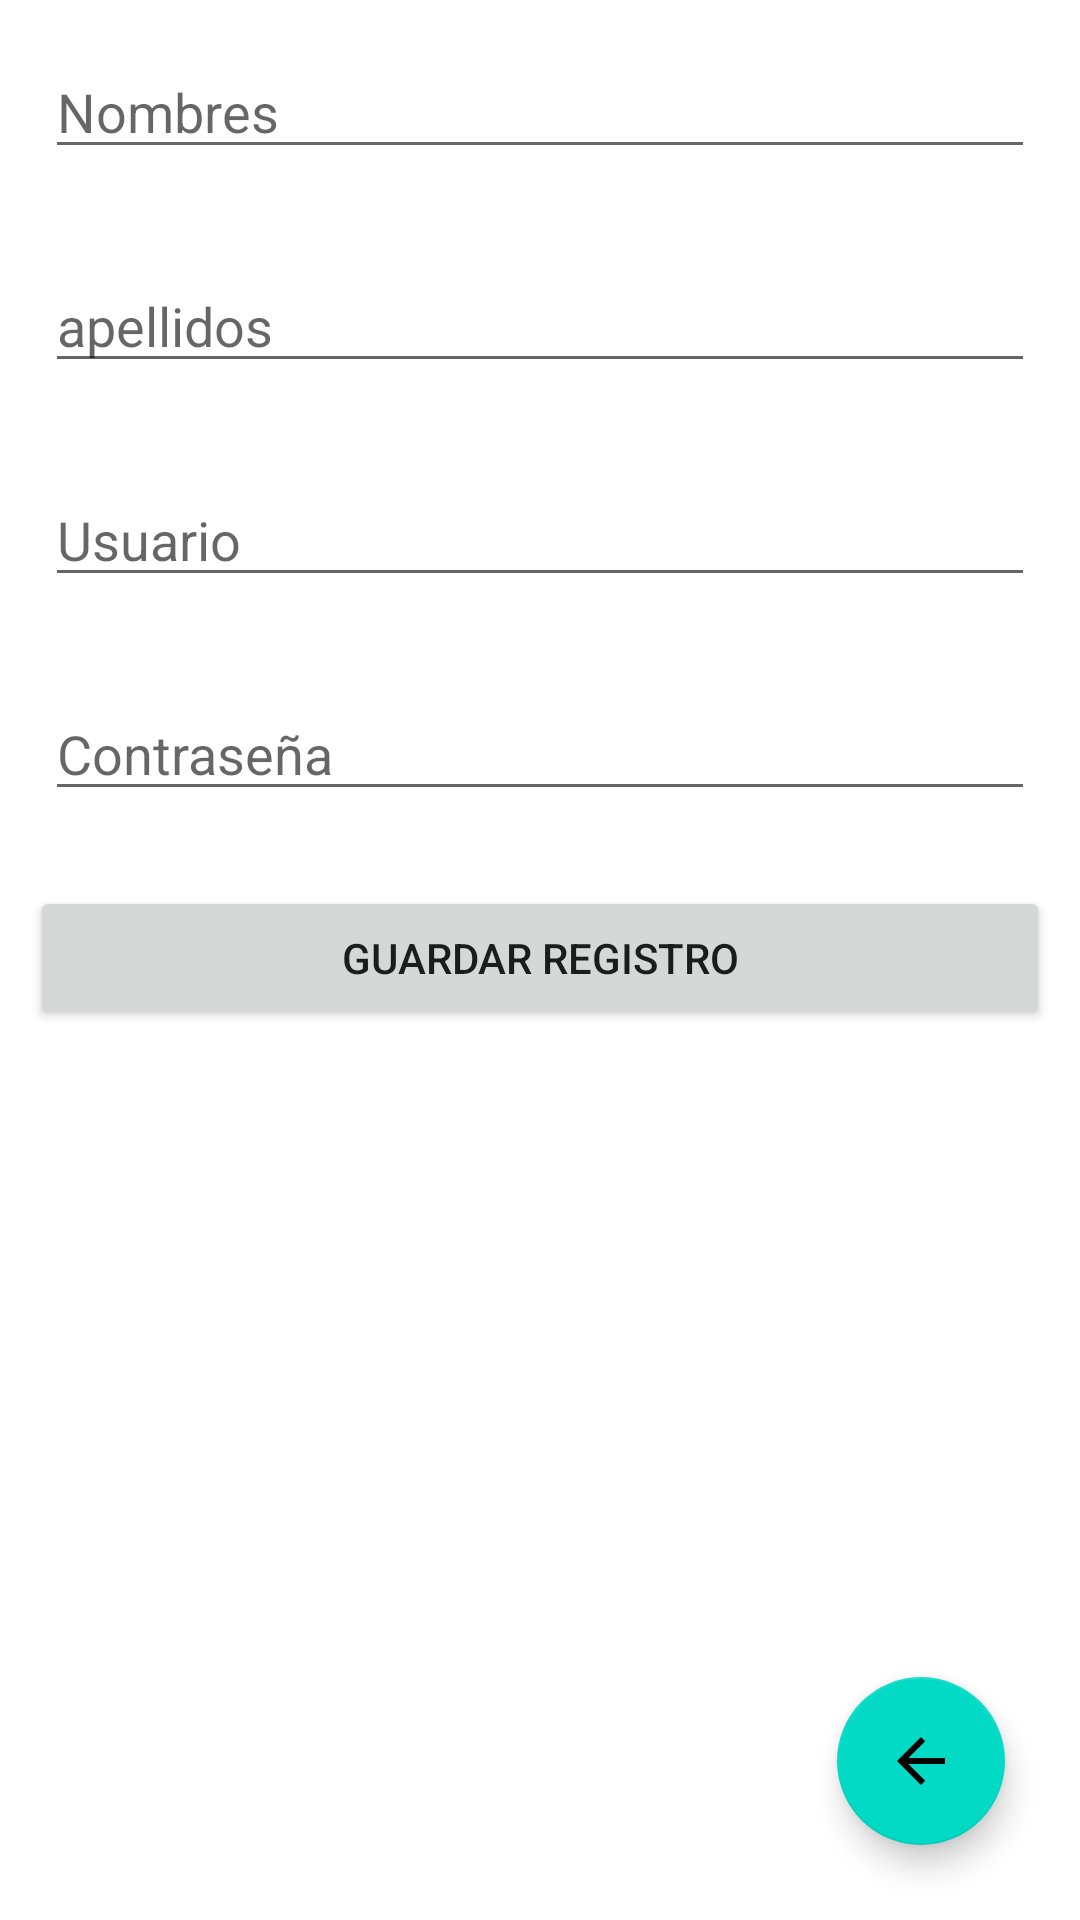

This screen was rendered from an Android layout file. Write that file and the resources it references.
<!-- AndroidManifest.xml: application theme Theme.Calculadora1 -->
<!-- res/layout/activity_agregar_usuarios.xml -->
<?xml version="1.0" encoding="utf-8"?>
<RelativeLayout
    xmlns:android="http://schemas.android.com/apk/res/android" android:layout_width="match_parent"
    android:layout_height="match_parent">
    <ScrollView
        android:layout_width="match_parent"
        android:layout_height="match_parent"
        android:orientation="vertical">

        <LinearLayout
            android:layout_width="match_parent"
            android:layout_height="wrap_content"
            android:orientation="vertical">



            <EditText
                android:id="@+id/txtnombres"
                android:layout_width="match_parent"
                android:layout_height="wrap_content"
                android:layout_gravity="center"
                android:layout_margin="15dp"
                android:hint="Nombres" />

            <EditText
                android:id="@+id/txtapellidos"
                android:layout_width="match_parent"
                android:layout_height="wrap_content"
                android:layout_below="@id/txtnombres"
                android:layout_gravity="center"
                android:layout_margin="15dp"
                android:hint="apellidos" />


            <EditText
                android:id="@+id/txtusuario1"
                android:layout_width="match_parent"
                android:layout_height="wrap_content"
                android:layout_below="@id/txtapellidos"
                android:layout_gravity="center"
                android:layout_margin="15dp"
                android:hint="Usuario" />

            <EditText
                android:id="@+id/txtcontra1"
                android:layout_width="match_parent"
                android:layout_height="wrap_content"
                android:layout_below="@id/txtusuario1"
                android:layout_gravity="center"
                android:layout_margin="15dp"
                android:hint="Contraseña" />


            <Button
                android:id="@+id/btnguardar"
                android:layout_width="match_parent"
                android:layout_height="wrap_content"
                android:layout_below="@id/txtcontra"
                android:layout_gravity="center"
                android:layout_margin="10dp"
                android:text="Guardar registro" />

        </LinearLayout>
    </ScrollView>

    <com.google.android.material.floatingactionbutton.FloatingActionButton
        android:id="@+id/btnregresar"
        android:layout_width="wrap_content"
        android:layout_height="wrap_content"
        android:layout_alignParentBottom="true"
        android:layout_alignParentRight="true"
        android:layout_margin="25dp"
        android:layout_gravity="right"
        android:src="@drawable/abc_vector_test" />

</RelativeLayout>
<!-- resources referenced by this layout -->
<resources>
  <style name="Theme.Calculadora1" parent="Theme.MaterialComponents.DayNight.DarkActionBar">
          
          <item name="colorPrimary">@color/orange</item>
          <item name="colorPrimaryVariant">@color/orange</item>
          <item name="colorOnPrimary">@color/white</item>
          
          <item name="colorSecondary">@color/teal_200</item>
          <item name="colorSecondaryVariant">@color/teal_700</item>
          <item name="colorOnSecondary">@color/black</item>
          
          <item name="android:statusBarColor" tools:targetApi="l">?attr/colorPrimaryVariant</item>
          
      </style>
  <!-- not gathered from this repository: default colours our renderer supplied (Android Studio template values) -->
  <color name="teal_200">#FF03DAC5</color>
  <color name="teal_700">#FF018786</color>
  <color name="black">#FF000000</color>
  <color name="white">#FFFFFFFF</color>
</resources>
